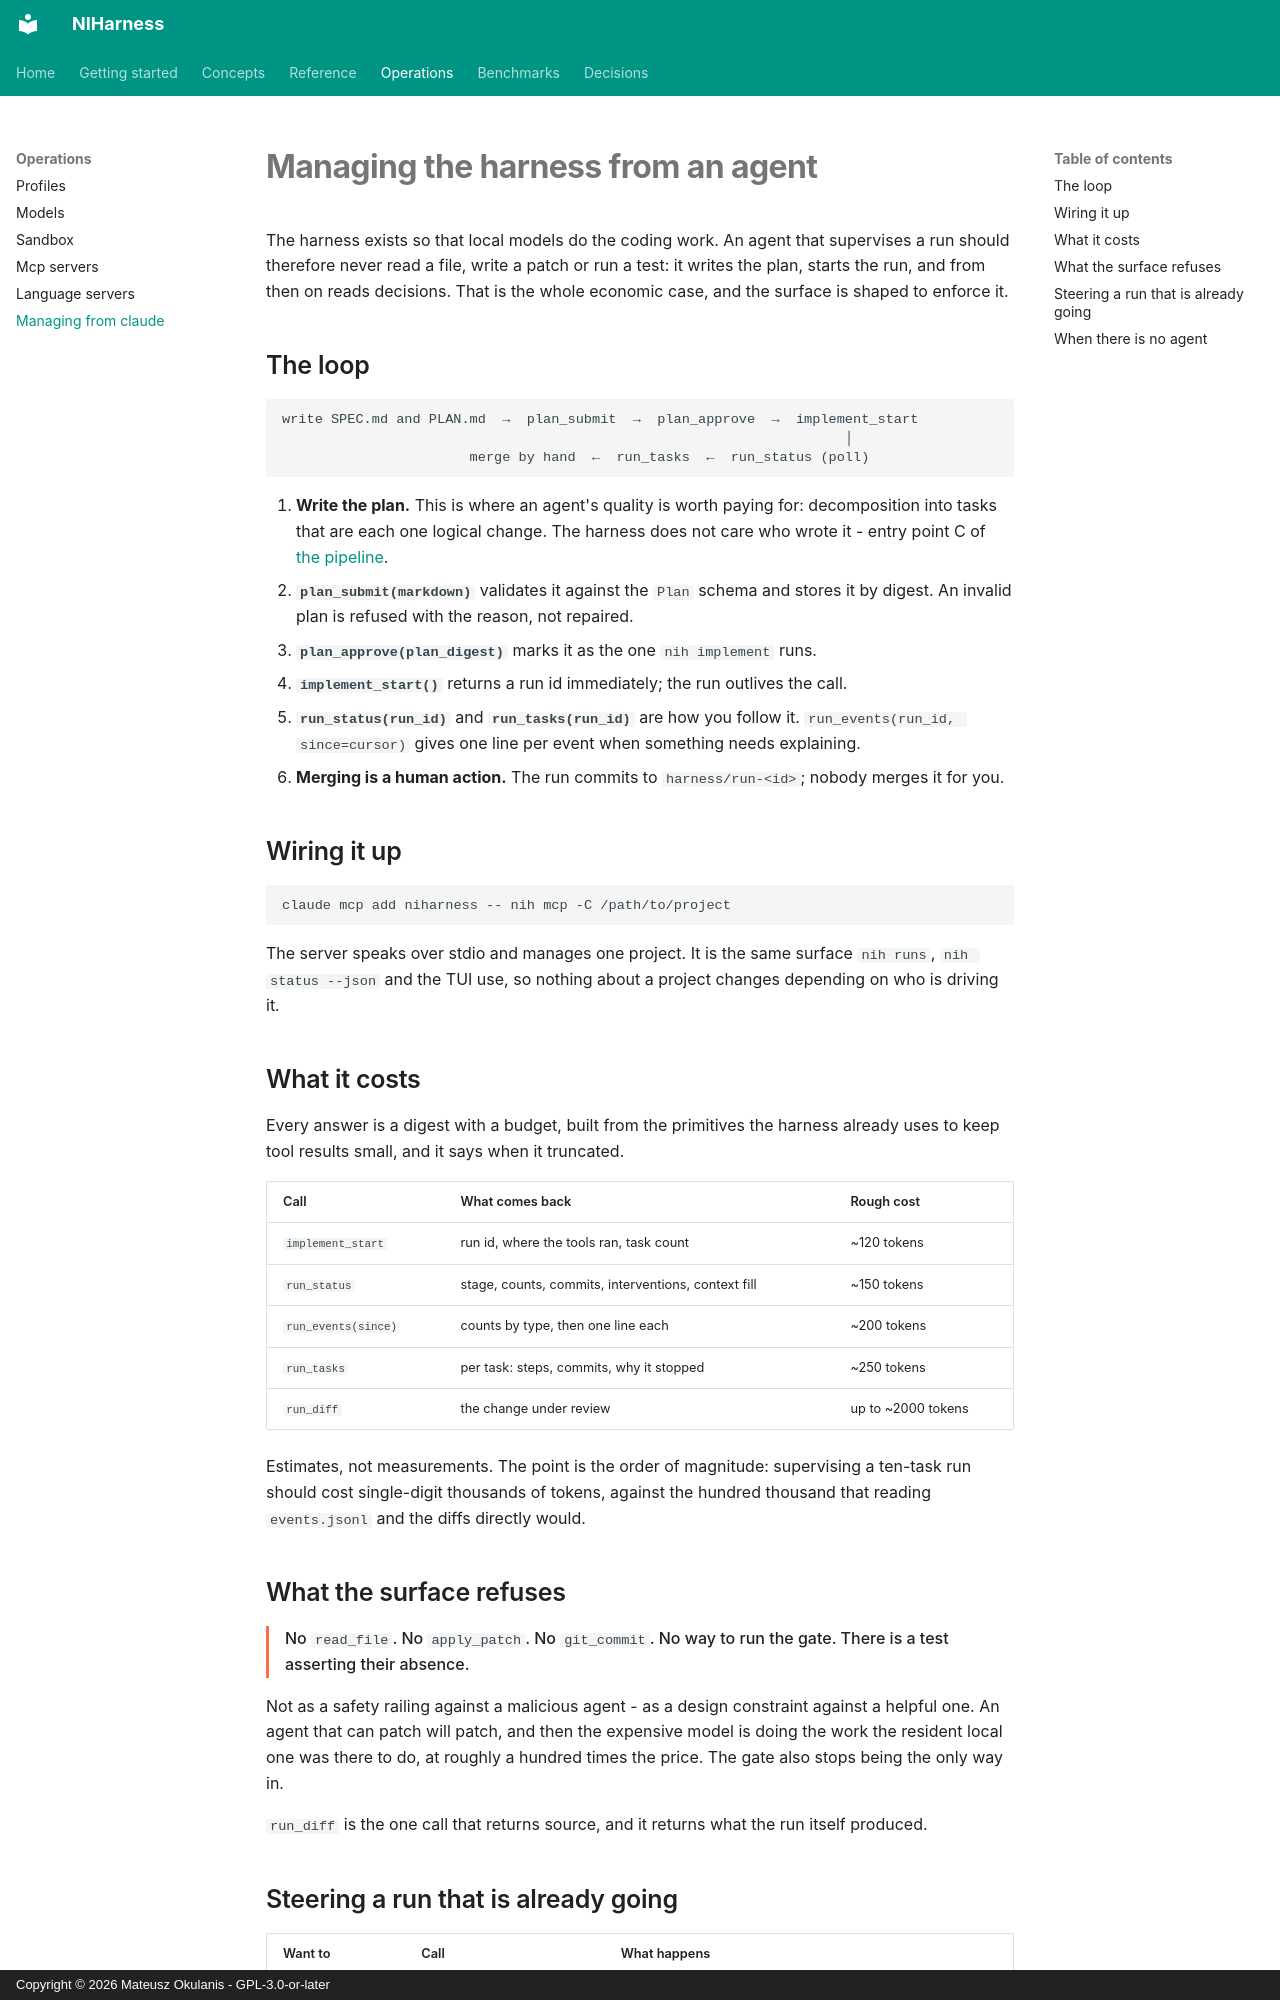

repository: FPGArtktic/NIHarness · page: operations/managing-from-claude/index.html · generator: mkdocs · copyright: Copyright © 2026 Mateusz Okulanis - GPL-3.0-or-later

<!--
SPDX-FileCopyrightText: 2026 Mateusz Okulanis
SPDX-License-Identifier: GPL-3.0-or-later
-->

# Managing the harness from an agent

The harness exists so that local models do the coding work. An agent that
supervises a run should therefore never read a file, write a patch or run a
test: it writes the plan, starts the run, and from then on reads decisions.
That is the whole economic case, and the surface is shaped to enforce it.

## The loop

```text
write SPEC.md and PLAN.md  →  plan_submit  →  plan_approve  →  implement_start
                                                                     │
                       merge by hand  ←  run_tasks  ←  run_status (poll)
```

1. **Write the plan.** This is where an agent's quality is worth paying for:
   decomposition into tasks that are each one logical change. The harness does
   not care who wrote it - entry point C of [the pipeline](../concepts/pipeline.md).
2. **`plan_submit(markdown)`** validates it against the `Plan` schema and
   stores it by digest. An invalid plan is refused with the reason, not
   repaired.
3. **`plan_approve(plan_digest)`** marks it as the one `nih implement` runs.
4. **`implement_start()`** returns a run id immediately; the run outlives the
   call.
5. **`run_status(run_id)`** and **`run_tasks(run_id)`** are how you follow it.
   `run_events(run_id, since=cursor)` gives one line per event when something
   needs explaining.
6. **Merging is a human action.** The run commits to `harness/run-<id>`; nobody
   merges it for you.

## Wiring it up

```bash
claude mcp add niharness -- nih mcp -C /path/to/project
```

The server speaks over stdio and manages one project. It is the same surface
`nih runs`, `nih status --json` and the TUI use, so nothing about a project
changes depending on who is driving it.

## What it costs

Every answer is a digest with a budget, built from the primitives the harness
already uses to keep tool results small, and it says when it truncated.

| Call | What comes back | Rough cost |
|---|---|---|
| `implement_start` | run id, where the tools ran, task count | ~120 tokens |
| `run_status` | stage, counts, commits, interventions, context fill | ~150 tokens |
| `run_events(since)` | counts by type, then one line each | ~200 tokens |
| `run_tasks` | per task: steps, commits, why it stopped | ~250 tokens |
| `run_diff` | the change under review | up to ~2000 tokens |

Estimates, not measurements. The point is the order of magnitude: supervising a
ten-task run should cost single-digit thousands of tokens, against the hundred
thousand that reading `events.jsonl` and the diffs directly would.

## What the surface refuses

<div class="refusal" markdown>
No `read_file`. No `apply_patch`. No `git_commit`. No way to run the gate.
There is a test asserting their absence.
</div>

Not as a safety railing against a malicious agent - as a design constraint
against a helpful one. An agent that can patch will patch, and then the
expensive model is doing the work the resident local one was there to do, at
roughly a hundred times the price. The gate also stops being the only way in.

`run_diff` is the one call that returns source, and it returns what the run
itself produced.
